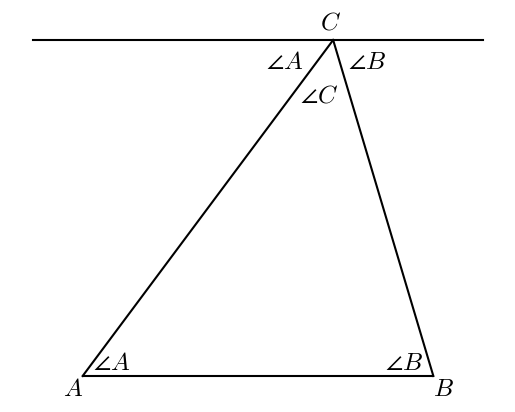

Write the Python code that produced this figure.
#T# the following code shows how to draw a triangle and show that the sum of its angles is 180 degrees or pi radians

#T# to draw a triangle and show that the sum of its angles is 180 degrees or pi radians, the pyplot module of the matplotlib package is used
import matplotlib.pyplot as plt

#T# create the figure and axes
fig1, ax1 = plt.subplots(1, 1)

#T# hide the spines and the axes ticks
for it1 in ['top', 'bottom', 'left', 'right']:
    ax1.spines[it1].set_visible(False)
ax1.get_xaxis().set_visible(False)
ax1.get_yaxis().set_visible(False)

#T# create the vertices of the triangle
A, B, C = [1, 2], [8, 2], [6, 6]

#T# join the vertices to create the sides
plt.plot([A[0], B[0]], [A[1], B[1]], color = '#000000')
plt.plot([A[0], C[0]], [A[1], C[1]], color = '#000000')
plt.plot([B[0], C[0]], [B[1], C[1]], color = '#000000')

#T# create the parallel line to a side that passes through the vertex opposite to said side
plt.plot([0, 9], [6, 6], color = '#000000')

#T# set the math text font to the Latex default, Computer Modern
import matplotlib
matplotlib.rcParams['mathtext.fontset'] = 'cm'

#T# Name the vertices
plt.text(A[0], A[1], r'$A$', ha = 'right', va = 'top', size = 18)
plt.text(B[0], B[1], r'$B$', ha = 'left', va = 'top', size = 18)
plt.text(C[0] - 0.05, C[1] + 0.05, r'$C$', ha = 'center', va = 'bottom', size = 18)

#T# Name the angles
plt.text(A[0] + 0.2, A[1] + 0.0, r'$\angle A$', ha = 'left', va = 'bottom', size = 18)
plt.text(B[0] - 0.2, B[1] + 0.0, r'$\angle B$', ha = 'right', va = 'bottom', size = 18)
plt.text(C[0] + 0.1, C[1] - 0.5, r'$\angle C$', ha = 'right', va = 'top', size = 18)
plt.text(C[0] - 0.6, C[1] - 0.1, r'$\angle A$', ha = 'right', va = 'top', size = 18)
plt.text(C[0] + 0.3, C[1] - 0.1, r'$\angle B$', ha = 'left', va = 'top', size = 18)

#T# show the result
plt.show()